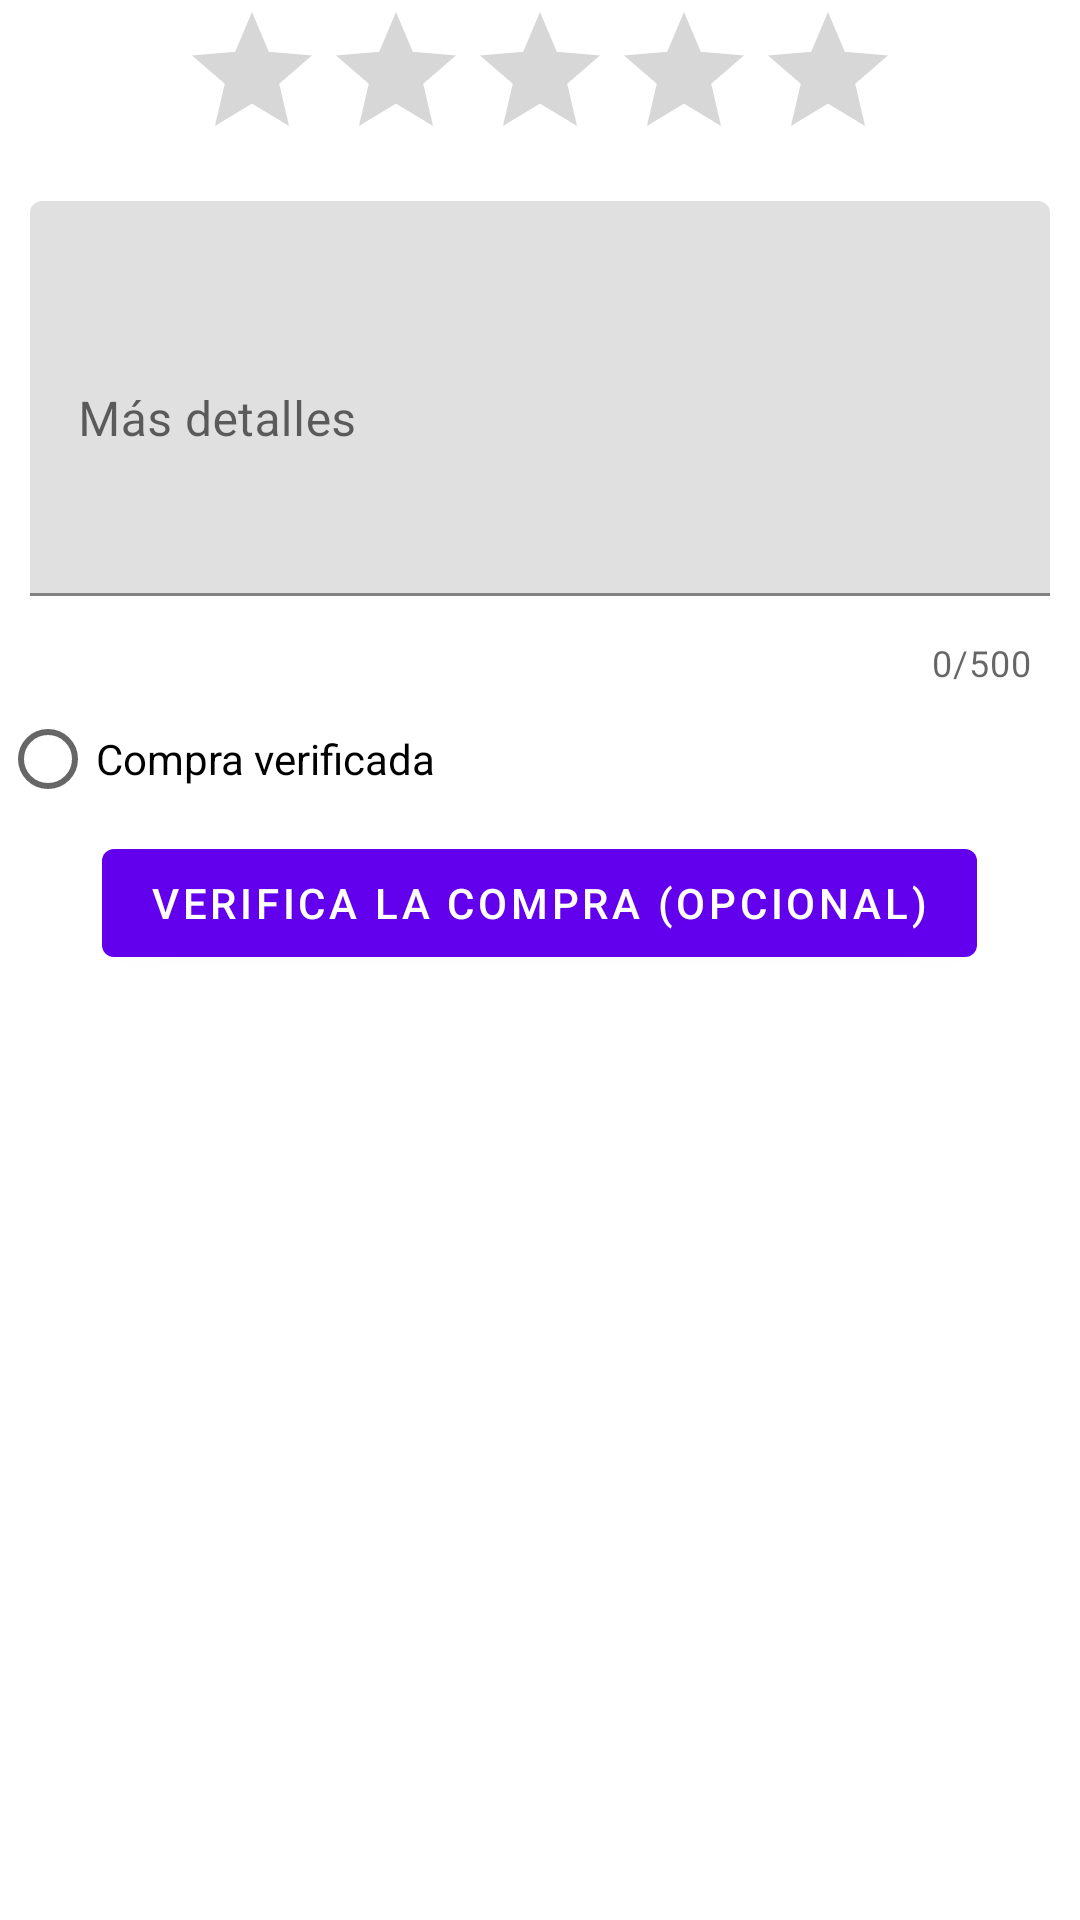

Reconstruct the res/layout file that produces this screen, plus the resources it refers to.
<!-- AndroidManifest.xml: application theme AppTheme -->
<!-- res/layout/fragment_rating.xml -->
<?xml version="1.0" encoding="utf-8"?>
<LinearLayout xmlns:android="http://schemas.android.com/apk/res/android"
    xmlns:app="http://schemas.android.com/apk/res-auto"
    android:layout_width="match_parent"
    android:layout_height="wrap_content"
    android:layout_margin="10dp"
    android:orientation="vertical">

    <RatingBar
        android:id="@+id/ratingBarFragment"
        android:layout_width="wrap_content"
        android:layout_height="wrap_content"
        android:layout_gravity="center"
        android:numStars="5" />

    <com.google.android.material.textfield.TextInputLayout
        android:id="@+id/ratingDialogTextLayout"
        style="@style/ThemeOverlay.Material3.TextInputEditText.FilledBox"
        android:layout_width="match_parent"
        android:layout_height="wrap_content"
        android:hint="@string/your_review"
        app:counterEnabled="true"
        app:counterMaxLength="500"
        app:errorEnabled="true">

        <com.google.android.material.textfield.TextInputEditText
            android:id="@+id/ratingDialogText"
            android:layout_width="match_parent"
            android:layout_height="wrap_content"
            android:layout_margin="10dp"
            android:inputType="textMultiLine"
            android:lines="5" />

    </com.google.android.material.textfield.TextInputLayout>

    <RadioButton
        android:id="@+id/rb_product_verified"
        android:layout_width="match_parent"
        android:layout_height="wrap_content"
        android:checked="false"
        android:clickable="false"
        android:text="@string/product_non_verified" />

    <com.google.android.material.button.MaterialButton
        android:id="@+id/buttonScan"
        android:layout_width="wrap_content"
        android:layout_height="wrap_content"
        android:layout_gravity="center"
        android:gravity="center"
        android:text="@string/scan" />

</LinearLayout>
<!-- resources referenced by this layout -->
<resources>
  <string name="product_non_verified">Compra verificada</string>
  <string name="scan">Verifica la compra (opcional)</string>
  <string name="your_review">Más detalles</string>
</resources>
